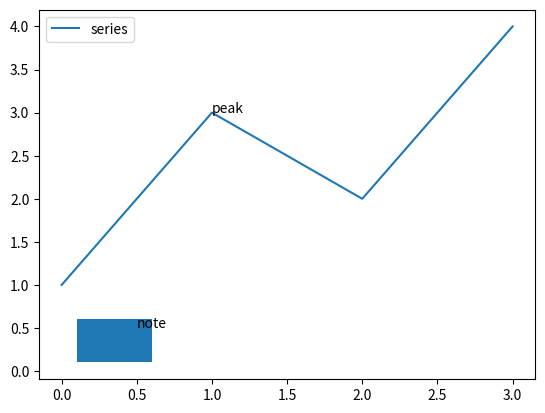

Python code for this plot:
#!/usr/bin/env python3
"""G-CONF differential conformance check for matplotlib__matplotlib-25311 (nagini).

SHADOW: the impl region of model.py's ``build_helper_state``, copied VERBATIM
below with only the contract calls (Requires / Ensures / Assert) stripped.
The @Pure helpers ``read_surface`` / ``contains`` copy over as plain functions
on top of a small immutable tuple-backed PSeq shim; they serve as internal
cross-checks of the executable shadow. There are no @ContractOnly callees
(mapping.md section 3: the changed behaviour is modelled deeply, no consumed
axiom).

ORACLE: the REAL patched repo function the model models per mapping.md
section 1 -- ``matplotlib.offsetbox.DraggableBase.__init__`` (the draggable
helper's set-up). The gate applies patch.diff to /testbed before this script
runs and sets PYTHONPATH=/testbed, so the import resolves to the patched
module. Each probe constructs a real ``DraggableBase`` over a real figure
artist (Agg backend, no GUI) and observes (a) the helper's serialisable state
-- the values held in ``vars(helper)``, i.e. what a pickle of the helper
walks -- and (b) the value the helper's ``canvas`` accessor hands back.

TYPE BRIDGE (mapping.md section 2): each live runtime object lowers to its
``id()`` -- a distinct int object identity; object-identity equality <-> int
equality. The helper's serialisable state lowers to the ordered list of
object identities held in ``vars(helper)`` values, with the connection-id
list flattened to its elements (a pickle walks into the container, so the
held identities are the elements). The shadow's inputs are lowered from the
objects the set-up touches: the figure's drawing surface
(``artist.figure.canvas``, read independently of the helper), the reference
artist passed in, the literal in-progress-drag flag value (``False``), the
blit flag value computed from the requested flag and the surface's
capability, and the two connection ids the set-up produces (fresh registry
outputs, lowered from the constructed helper). The ``Requires(surface != x)``
distinctness preconditions hold for every probe because all six objects are
simultaneously alive distinct objects; each probe asserts them before
calling the shadow.

INPUT PLAN (>= 1e5 Requires-satisfying inputs): boundary probes (each artist
kind -- line, text, annotation, legend, patch -- crossed with both blit
flags, an already-pickable artist, repeated set-ups on one artist, a second
figure) plus 100000 randomized fuzz probes over rotating artist pools with
periodically rebuilt figures (fresh drawing-surface identities), random blit
flags and random picker pre-states. Pinned fuzz seed: 25311. Exit 0 iff zero
disagreements; on disagreement prints the probe and both outputs and exits
1. stdlib + matplotlib (the module under test) only.
"""
import os
import json
import random
import sys

SEED = 25311
N_FUZZ = int(os.environ.get("SBU_CONF_N_FUZZ", "100000"))
POOL_REFRESH = 10000


# --- PSeq shim: immutable sequence with the operations the model uses --------

class PSeq(object):
    __slots__ = ("_t",)

    def __init__(self, *items):
        self._t = tuple(items)

    @classmethod
    def _wrap(cls, t):
        s = cls()
        s._t = tuple(t)
        return s

    def take(self, n):
        return PSeq._wrap(self._t[:n])

    def drop(self, n):
        return PSeq._wrap(self._t[n:])

    def __add__(self, other):
        return PSeq._wrap(self._t + other._t)

    def __eq__(self, other):
        return isinstance(other, PSeq) and self._t == other._t

    def __ne__(self, other):
        return not self.__eq__(other)

    def __hash__(self):
        return hash(self._t)

    def __len__(self):
        return len(self._t)

    def __getitem__(self, i):
        return self._t[i]


def ToSeq(lst):
    return PSeq._wrap(lst)


# --- pure region of model.py, copied as plain functions ----------------------

def read_surface(surface):
    """The drawing surface the helper hands back when asked for its surface:
    exactly the figure's current surface, read on demand and unchanged."""
    return surface


def contains(s, v):
    """Front-recursive membership over a pure sequence: ``v`` occurs in ``s``."""
    if len(s) == 0:
        return False
    return s[0] == v or contains(s.drop(1), v)


# --- impl region of model.py, verbatim with contract calls stripped ----------

def build_helper_state(surface, element_id,
                       drag_flag, blit_flag,
                       cid_pick, cid_release):
    # The serialisable state holds the genuine helper attributes; the drawing
    # surface is obtained on demand (read_surface) rather than stored.
    state = [element_id, drag_flag, blit_flag,
             cid_pick, cid_release]  # type: List[int]
    # The sequence view of the literal state, spelled out so the front-recursive
    # membership predicate unfolds one element per step.
    s = ToSeq(state)  # type: PSeq[int]
    return state


# --- oracle: the real patched repo set-up, observed on live objects ----------

def _setup_matplotlib():
    import matplotlib
    matplotlib.use("Agg")


def make_pool():
    """A fresh figure with a mixed pool of artists the helper can wrap."""
    import matplotlib.pyplot as plt
    from matplotlib.patches import Rectangle

    fig = plt.figure()
    ax = fig.add_subplot(111)
    artists = []
    (line,) = ax.plot([0, 1, 2, 3], [1, 3, 2, 4], label="series")
    artists.append(line)
    artists.append(ax.text(0.5, 0.5, "note"))
    artists.append(ax.annotate("peak", (1, 3)))
    artists.append(ax.legend())
    rect = Rectangle((0.1, 0.1), 0.5, 0.5)
    ax.add_patch(rect)
    artists.append(rect)
    return fig, artists


def close_fig(fig):
    import matplotlib.pyplot as plt
    plt.close(fig)


def oracle_state_ids(helper):
    """The object identities held in the helper's serialisable state: the
    values of ``vars(helper)`` in attribute order, with list-valued entries
    flattened to their elements (serialisation walks into the container)."""
    out = []
    for v in vars(helper).values():
        if isinstance(v, list):
            out.extend(id(x) for x in v)
        else:
            out.append(id(v))
    return out


def check(artist, use_blit, tag):
    """One differential probe; returns an error string on disagreement."""
    from matplotlib.offsetbox import DraggableBase

    fig_canvas = artist.figure.canvas
    expected_blit = use_blit and fig_canvas.supports_blit

    helper = DraggableBase(artist, use_blit=use_blit)

    # Read access: asking the helper for its surface must yield exactly the
    # figure's current surface (read on demand), matching read_surface.
    read_back = helper.canvas
    if read_back is not fig_canvas:
        return ("DISAGREEMENT [%s use_blit=%r]: surface read accessor "
                "returned %r, expected the figure's surface %r"
                % (tag, use_blit, read_back, fig_canvas))
    surface = id(fig_canvas)
    if read_surface(surface) != id(read_back):
        return ("DISAGREEMENT [%s use_blit=%r]: read_surface(%d) != id of "
                "the surface the helper hands back" % (tag, use_blit, surface))

    # Lower the runtime objects to identities (bridge). The two connection
    # ids are outputs of the set-up, lowered from the constructed helper.
    try:
        cids = helper.cids
    except AttributeError:
        return ("DISAGREEMENT [%s use_blit=%r]: helper has no connection-id "
                "attribute; serialisable state keys: %r"
                % (tag, use_blit, sorted(vars(helper).keys())))
    if not isinstance(cids, list) or len(cids) != 2:
        return ("DISAGREEMENT [%s use_blit=%r]: connection ids %r are not a "
                "two-element list" % (tag, use_blit, cids))
    element_id = id(artist)
    drag_flag = id(False)            # the in-progress-drag flag starts unset
    blit_flag = id(expected_blit)
    cid_pick = id(cids[0])
    cid_release = id(cids[1])

    # Requires-satisfaction: the surface is a distinct live object from each
    # genuine retained value, so its identity differs from each of theirs.
    for v in (element_id, drag_flag, blit_flag, cid_pick, cid_release):
        if surface == v:
            return ("PRECONDITION VIOLATION [%s use_blit=%r]: surface "
                    "identity %d coincides with a retained value identity"
                    % (tag, use_blit, surface))

    shadow = build_helper_state(surface, element_id, drag_flag, blit_flag,
                                cid_pick, cid_release)
    real = oracle_state_ids(helper)
    if shadow != real:
        return ("DISAGREEMENT [%s use_blit=%r] surface=%d:\n"
                "  shadow (impl region)          = %r\n"
                "  real (patched helper state)   = %r\n"
                "  real state keys               = %r"
                % (tag, use_blit, surface, shadow, real,
                   list(vars(helper).keys())))

    # Internal cross-checks against the pure region (postcondition shapes):
    # the surface identity is absent, every genuine value present.
    sq = ToSeq(shadow)
    if contains(sq, surface):
        return ("INTERNAL [%s use_blit=%r]: shadow state contains the "
                "surface identity" % (tag, use_blit))
    for v in (element_id, drag_flag, blit_flag, cid_pick, cid_release):
        if not contains(sq, v):
            return ("INTERNAL [%s use_blit=%r]: shadow state missing a "
                    "genuine value identity %d" % (tag, use_blit, v))
    # ... and mirrored on the real state: no held value is the surface.
    if surface in real:
        return ("DISAGREEMENT [%s use_blit=%r]: the real serialisable state "
                "holds the surface identity %d (keys %r)"
                % (tag, use_blit, surface, list(vars(helper).keys())))
    return None


def main():
    _setup_matplotlib()

    checked = 0

    def run_one(artist, use_blit, tag):
        nonlocal checked
        err = check(artist, use_blit, tag)
        checked += 1
        return err

    # --- boundary probes ---
    fig, artists = make_pool()
    kinds = ["line", "text", "annotation", "legend", "patch"]
    for artist, kind in zip(artists, kinds):
        for b in (False, True):
            err = run_one(artist, b, "boundary-%s" % kind)
            if err:
                print(err)
                return 1
    # an artist that is already pickable before the set-up runs
    artists[0].set_picker(True)
    for b in (False, True):
        err = run_one(artists[0], b, "boundary-prepickable")
        if err:
            print(err)
            return 1
    # repeated set-ups on the same artist (fresh connection ids each time)
    for i in range(3):
        err = run_one(artists[0], False, "boundary-repeat-%d" % i)
        if err:
            print(err)
            return 1
    # a second figure: a different drawing-surface identity
    fig2, artists2 = make_pool()
    for b in (False, True):
        err = run_one(artists2[0], b, "boundary-second-figure")
        if err:
            print(err)
            return 1
    close_fig(fig2)
    n_boundary = checked

    # --- randomized fuzz (pinned seed) ---
    rng = random.Random(SEED)
    for i in range(N_FUZZ):
        if i and i % POOL_REFRESH == 0:
            close_fig(fig)
            fig, artists = make_pool()
        artist = rng.choice(artists)
        if rng.random() < 0.05:
            artist.set_picker(rng.random() < 0.5)
        err = run_one(artist, rng.random() < 0.5, "fuzz-%d" % i)
        if err:
            print(err)
            return 1
    close_fig(fig)

    print("PASS: shadow impl == real patched helper set-up on %d probes "
          "(%d boundary + %d fuzz, seed %d); surface read preserved, surface "
          "identity absent from the serialisable state, genuine values "
          "retained; 0 disagreements."
          % (checked, n_boundary, N_FUZZ, SEED))
    print(json.dumps({"checked": checked, "disagreements": 0, "seed": SEED,
                      "shadow": "direct (contract-stripped impl region)"}))
    return 0


if __name__ == "__main__":
    sys.exit(main())
